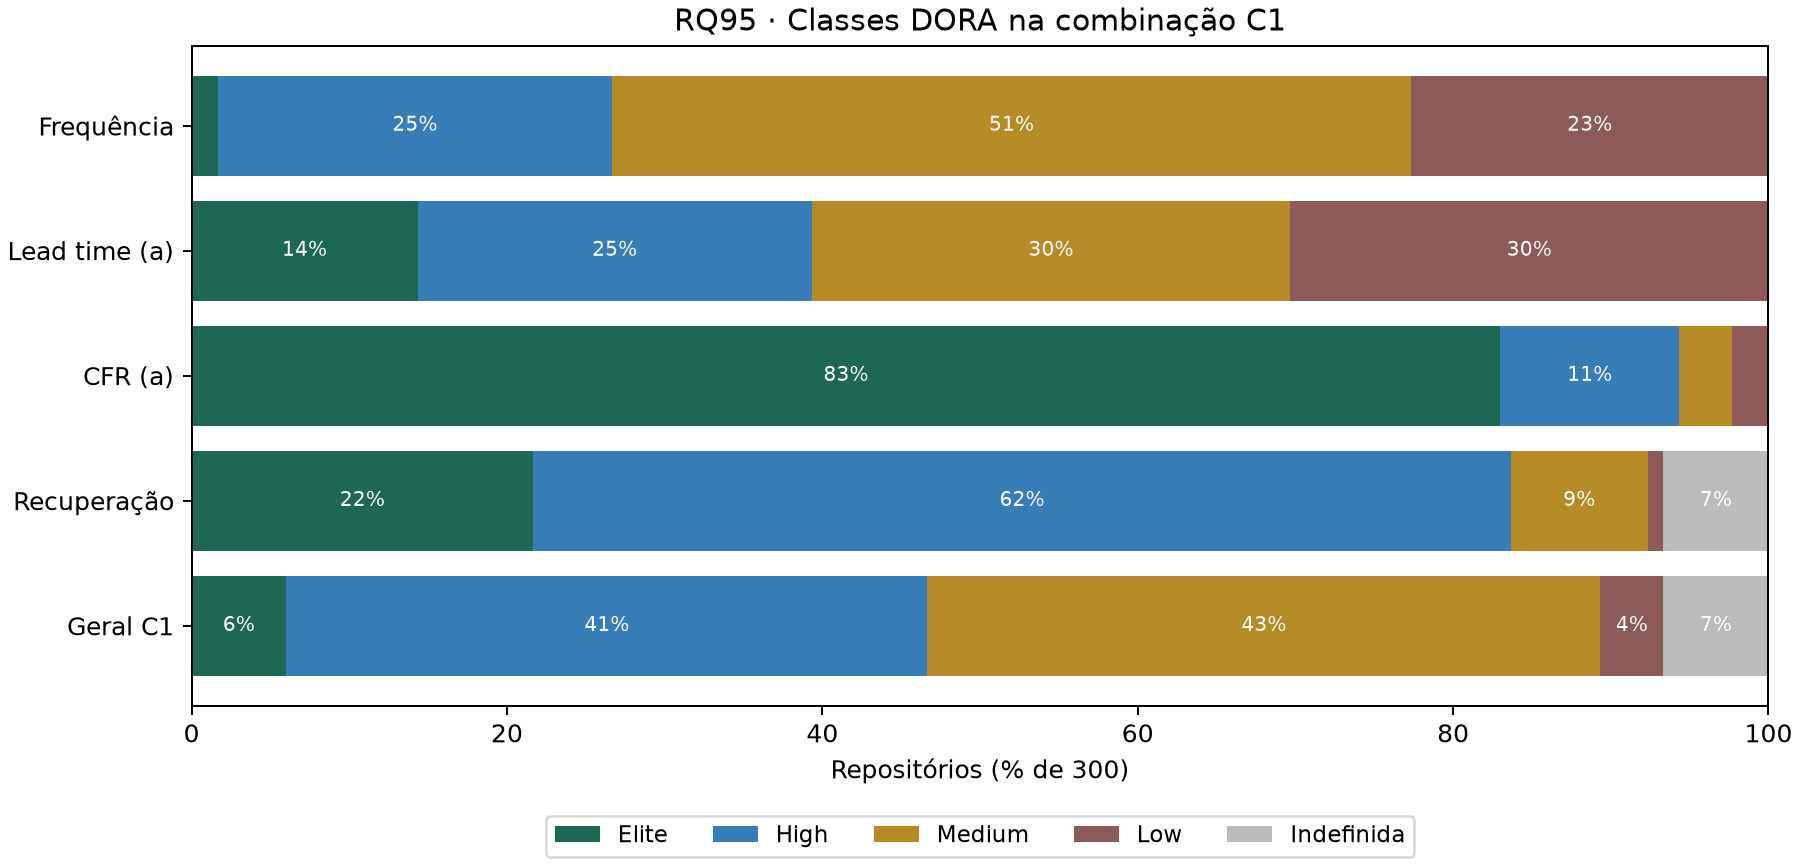

Values plotted in this chart, from the file beside it:
metrica, classe, repositorios, percentual_amostra, percentual_definidos
classe_frequencia, Elite, 5, 1.667, 1.667
classe_frequencia, High, 75, 25, 25
classe_frequencia, Medium, 152, 50.67, 50.67
classe_frequencia, Low, 68, 22.67, 22.67
classe_frequencia, Indefinida, 0, 0, 
classe_lead_time, Elite, 43, 14.33, 14.33
classe_lead_time, High, 75, 25, 25
classe_lead_time, Medium, 91, 30.33, 30.33
classe_lead_time, Low, 91, 30.33, 30.33
classe_lead_time, Indefinida, 0, 0, 
classe_cfr, Elite, 249, 83, 83
classe_cfr, High, 34, 11.33, 11.33
classe_cfr, Medium, 10, 3.333, 3.333
classe_cfr, Low, 7, 2.333, 2.333
classe_cfr, Indefinida, 0, 0, 
classe_recuperacao, Elite, 65, 21.67, 23.21
classe_recuperacao, High, 186, 62, 66.43
classe_recuperacao, Medium, 26, 8.667, 9.286
classe_recuperacao, Low, 3, 1, 1.071
classe_recuperacao, Indefinida, 20, 6.667, 
classe_geral, Elite, 18, 6, 6.429
classe_geral, High, 122, 40.67, 43.57
classe_geral, Medium, 128, 42.67, 45.71
classe_geral, Low, 12, 4, 4.286
classe_geral, Indefinida, 20, 6.667, 
